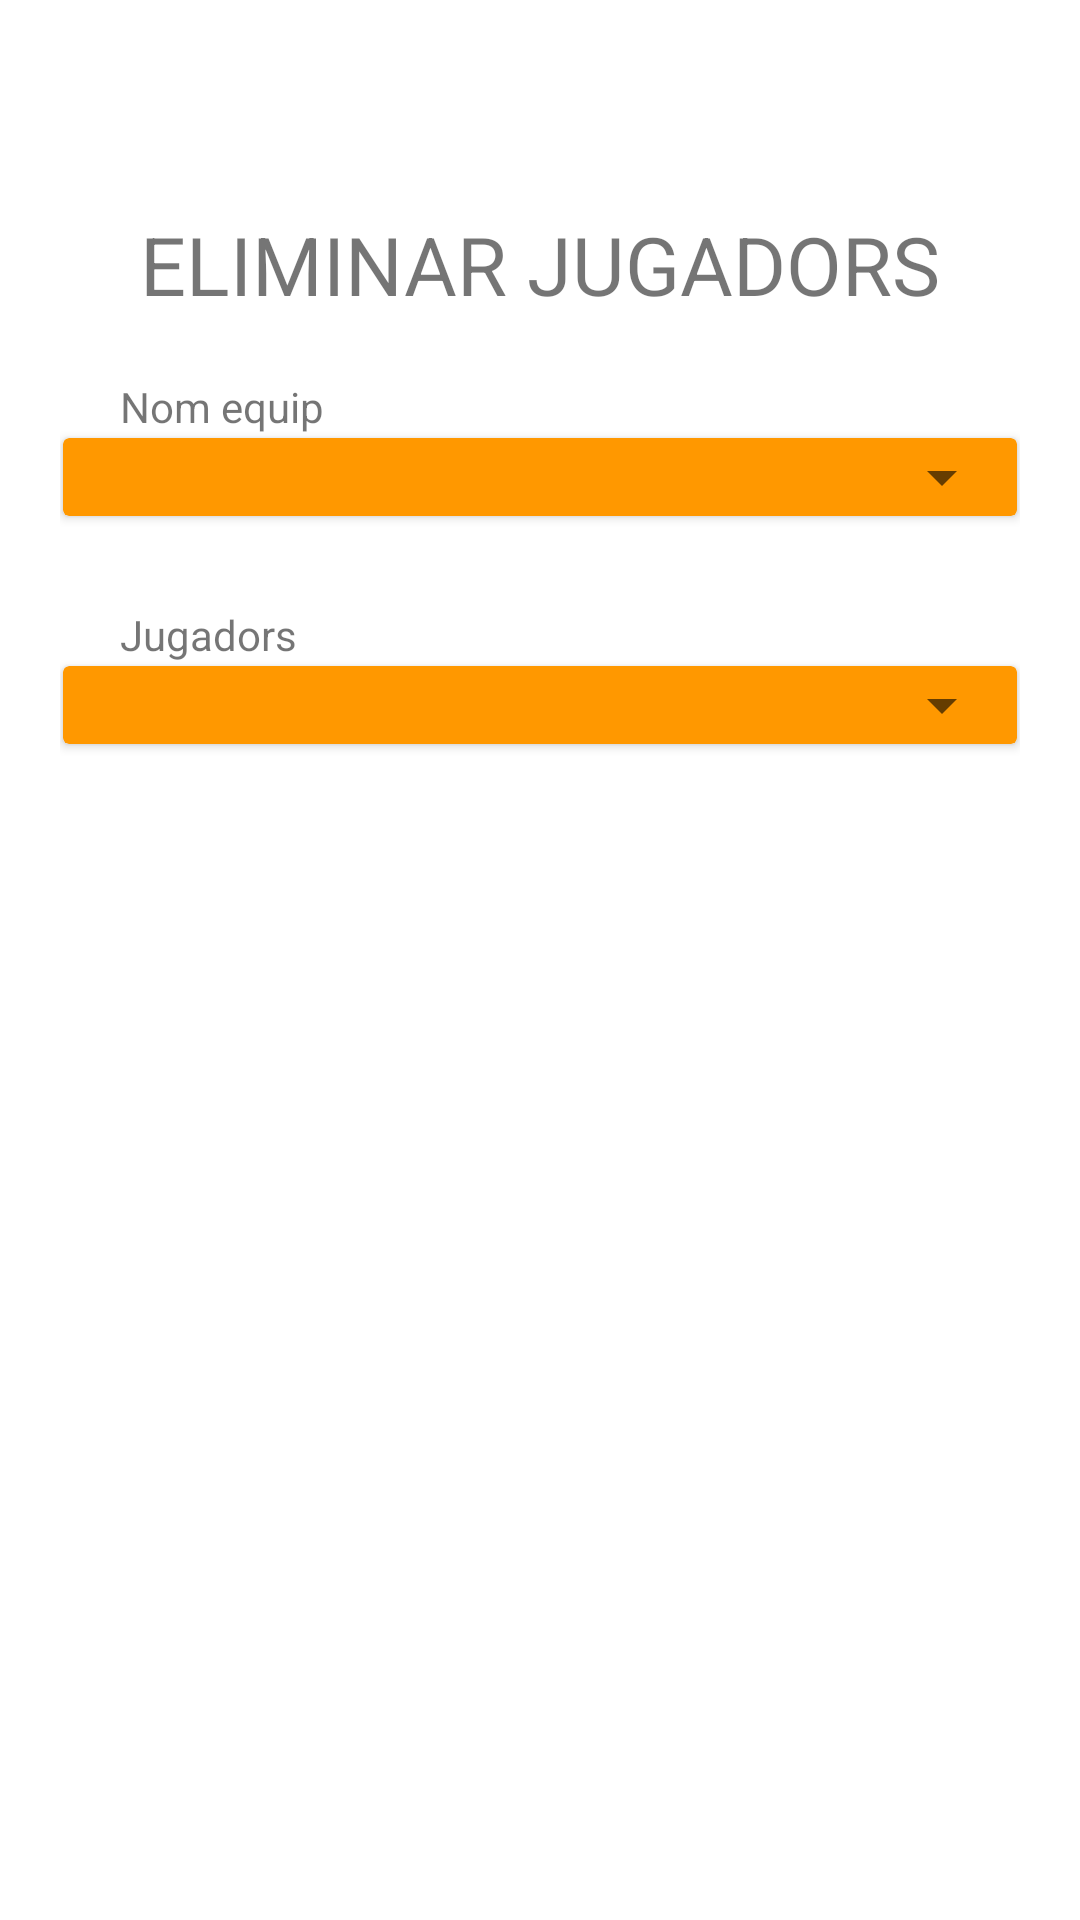

Android layout source for this screen:
<!-- AndroidManifest.xml: application theme Theme.KingsLeague -->
<!-- res/layout/fragment_eliminar_jugadors.xml -->
<?xml version="1.0" encoding="utf-8"?>
<androidx.constraintlayout.widget.ConstraintLayout xmlns:android="http://schemas.android.com/apk/res/android"
    xmlns:app="http://schemas.android.com/apk/res-auto"
    xmlns:tools="http://schemas.android.com/tools"
    android:layout_width="match_parent"
    android:layout_height="match_parent"
    style="@style/constraintlayoutTherme"
    tools:context="ui.fragment.administrador.EliminarJugadors">

    <TextView
        android:id="@+id/TitolEliminarJugadors"
        android:layout_width="wrap_content"
        android:layout_height="wrap_content"
        android:layout_marginTop="50dp"
        android:text="@string/eliminar_jugadors"
        android:textSize="27sp"
        app:layout_constraintEnd_toEndOf="parent"
        app:layout_constraintStart_toStartOf="parent"
        app:layout_constraintTop_toTopOf="parent" />

    <Button
        android:id="@+id/btn_tornar_Eliminar_Jugadors"
        style="@style/Widget.ComunicaProdis.ButtonConfirm"
        android:layout_width="wrap_content"
        android:layout_height="wrap_content"
        android:layout_marginTop="63dp"
        android:text="@string/tornar"
        app:layout_constraintEnd_toEndOf="parent"
        app:layout_constraintStart_toStartOf="parent"
        app:layout_constraintTop_toBottomOf="@+id/eliminar_jugador"
        tools:ignore="TextContrastCheck" />

    <TextView
        android:id="@+id/nomEquip"
        android:layout_width="wrap_content"
        android:layout_height="wrap_content"
        android:layout_marginStart="20dp"
        android:layout_marginTop="20dp"
        android:text="@string/nom_equip"
        app:layout_constraintStart_toStartOf="parent"
        app:layout_constraintTop_toBottomOf="@+id/TitolEliminarJugadors" />


    <TextView
        android:id="@+id/Jugadors"
        android:layout_width="wrap_content"
        android:layout_height="wrap_content"
        android:layout_marginStart="20dp"
        android:layout_marginTop="30dp"
        android:text="@string/jugadors"
        app:layout_constraintStart_toStartOf="parent"
        app:layout_constraintTop_toBottomOf="@+id/cardView" />


    <Button
        android:id="@+id/eliminar_jugador"
        style="@style/Widget.ComunicaProdis.ButtonEnter"
        android:layout_width="wrap_content"
        android:layout_height="wrap_content"
        android:layout_marginTop="50dp"
        android:backgroundTint="#C8051B"
        android:text="@string/eliminar"
        app:layout_constraintEnd_toEndOf="parent"
        app:layout_constraintStart_toStartOf="parent"
        app:layout_constraintTop_toBottomOf="@+id/cardView2" />
    <androidx.cardview.widget.CardView
        android:id="@+id/cardView"
        android:layout_width="match_parent"
        android:layout_height="wrap_content"
        android:layout_margin="1dp"
        android:layout_marginTop="10dp"
        android:backgroundTint="@color/primaryColor"
        app:layout_constraintEnd_toEndOf="parent"
        app:layout_constraintStart_toStartOf="parent"
        app:layout_constraintTop_toBottomOf="@+id/nomEquip">

        <Spinner
            android:id="@+id/spinnerequip"
            android:layout_width="match_parent"
            android:layout_height="wrap_content"
            android:layout_margin="1dp"
            app:layout_constraintTop_toBottomOf="@+id/editNomEquip"
            tools:ignore="TouchTargetSizeCheck,SpeakableTextPresentCheck"
            tools:layout_editor_absoluteX="1dp" />

    </androidx.cardview.widget.CardView>

    <androidx.cardview.widget.CardView
        android:id="@+id/cardView2"
        android:layout_width="match_parent"
        android:layout_height="wrap_content"
        android:layout_margin="1dp"
        android:layout_marginTop="10dp"
        android:backgroundTint="@color/primaryColor"
        app:layout_constraintEnd_toEndOf="parent"
        app:layout_constraintStart_toStartOf="parent"
        app:layout_constraintTop_toBottomOf="@+id/Jugadors">

        <Spinner
            android:id="@+id/spinnerjugador"
            android:layout_width="match_parent"
            android:layout_height="wrap_content"
            android:layout_margin="1dp"
            app:layout_constraintTop_toBottomOf="@+id/editNomEquip"
            tools:ignore="SpeakableTextPresentCheck,TouchTargetSizeCheck"
            tools:layout_editor_absoluteX="1dp" />

    </androidx.cardview.widget.CardView>
</androidx.constraintlayout.widget.ConstraintLayout>
<!-- resources referenced by this layout -->
<resources>
  <color name="primaryColor">#FF9800</color>
  <string name="eliminar">ELIMINAR</string>
  <string name="eliminar_jugadors">ELIMINAR JUGADORS</string>
  <string name="jugadors">Jugadors</string>
  <string name="nom_equip">Nom equip</string>
  <string name="tornar">TORNAR</string>
  <style name="Widget.ComunicaProdis.ButtonConfirm" parent="Widget.MaterialComponents.Button">
          <item name="android:layout_width">160dp</item>
          <item name="android:layout_height">50dp</item>
          <item name="android:textSize">18sp</item>
          <item name="android:text">@string/acceptar</item>
          <item name="android:gravity">center</item>
          <item name="android:textStyle">bold</item>
          <item name="android:textAppearance">?attr/textAppearanceBody1</item>
      </style>
  
      //boton cancelar
  <style name="Widget.ComunicaProdis.ButtonEnter" parent="Widget.MaterialComponents.Button">
          <item name="android:layout_width">160dp</item>
          <item name="android:layout_height">50dp</item>
          <item name="android:minHeight">48dp</item>
          <item name="android:textSize">18sp</item>
          <item name="android:gravity">center</item>
          <item name="android:textStyle">bold</item>
          <item name="android:textAppearance">?attr/textAppearanceBody1</item>
      </style>
  
      //boton confirmar
  <style name="constraintlayoutTherme">
          <item name="android:padding">20dp</item>
          
      </style>
  <style name="Theme.KingsLeague" parent="Theme.MaterialComponents.DayNight.DarkActionBar">
          
          <item name="colorPrimary">@color/primaryColor</item>
          <item name="colorPrimaryVariant">#FF5722</item>
          <item name="colorOnPrimary">@color/white</item>
          
          <item name="colorSecondary">@color/teal_200</item>
          <item name="colorSecondaryVariant">@color/teal_700</item>
          <item name="colorOnSecondary">@color/black</item>
          
          <item name="android:statusBarColor">?attr/colorPrimaryVariant</item>
          
      </style>
  <string name="acceptar">ACEPTAR</string>
  <color name="white">#FFFFFFFF</color>
  <color name="teal_200">#FF03DAC5</color>
  <color name="teal_700">#FF018786</color>
  <color name="black">#FF000000</color>
</resources>
